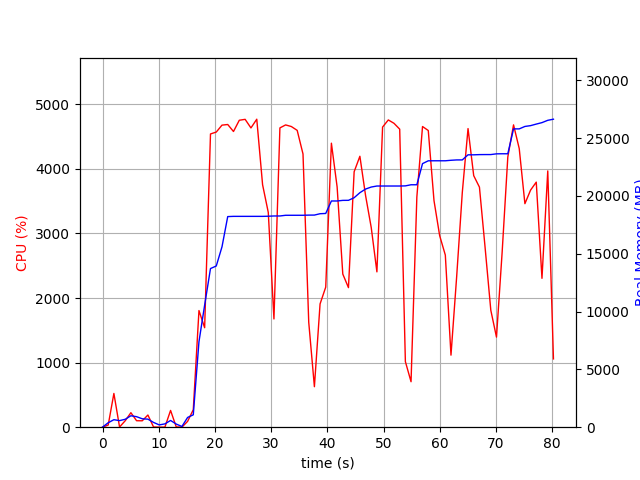

The data file committed next to this chart (first rows):
elapsed_time, nproc, cpu, mem_real, mem_virtual
4.267692565917969e-05, 1, 0.0, 10.02, 3187
1.008, 2, 33.7, 386.3, 893.3
2.018, 5, 522.6, 648, 3724
3.026, 8, 3.0, 568.6, 2332
4.036, 4, 100.1, 684.9, 2232
5.044, 4, 224.7, 989.2, 2554
6.054, 4, 100.2, 908.9, 2478
7.062, 3, 99.3, 727.7, 1936
8.07, 4, 188.5, 695.2, 2613
9.078, 4, 3.0, 412.2, 1836
10.09, 3, 1.0, 199.2, 1392
11.1, 3, 1.0, 286.8, 1496
12.1, 4, 259.7, 583, 2105
13.11, 3, 4.0, 271.3, 1464
14.12, 3, 1.0, 63.04, 1023
15.13, 2, 90.0, 843.6, 6969
16.14, 1, 271.3, 1069, 7230
17.15, 1, 1806, 7389, 14990
18.16, 1, 1540, 10553, 23182
19.21, 1, 4541, 13717, 23182
20.23, 1, 4571, 13939, 23182
21.25, 1, 4678, 15597, 24491
22.27, 1, 4687, 18209, 24503
23.3, 1, 4579, 18229, 24503
24.33, 1, 4753, 18229, 24503
25.37, 1, 4767, 18229, 24503
26.4, 1, 4634, 18229, 24503
27.44, 1, 4770, 18229, 24503
28.47, 1, 3755, 18229, 24503
29.49, 1, 3326, 18240, 24506
30.5, 1, 1676, 18263, 24506
31.56, 1, 4635, 18263, 24506
32.57, 1, 4681, 18322, 24563
33.59, 1, 4656, 18323, 24563
34.63, 1, 4597, 18323, 24563
35.67, 1, 4231, 18323, 24563
36.68, 1, 1625, 18337, 24563
37.69, 1, 627.0, 18340, 24563
38.7, 1, 1909, 18457, 24563
39.71, 1, 2169, 18480, 24563
40.72, 1, 4398, 19558, 26043
41.74, 1, 3721, 19558, 26043
42.74, 1, 2371, 19611, 26043
43.75, 1, 2161, 19615, 26043
44.76, 1, 3956, 19842, 26273
45.78, 1, 4196, 20276, 26481
46.79, 1, 3589, 20588, 26481
47.81, 1, 3091, 20764, 26481
48.81, 1, 2405, 20853, 26481
49.82, 1, 4648, 20853, 26481
50.84, 1, 4758, 20853, 26481
51.85, 1, 4706, 20853, 26481
52.87, 1, 4615, 20853, 26481
53.88, 1, 1016, 20865, 26577
54.89, 1, 704.2, 20961, 26689
55.92, 1, 3564, 20961, 26689
56.93, 1, 4656, 22789, 37089
57.95, 1, 4594, 23033, 37089
58.97, 1, 3509, 23035, 37089
59.98, 1, 2966, 23035, 37089
... 20 more rows
